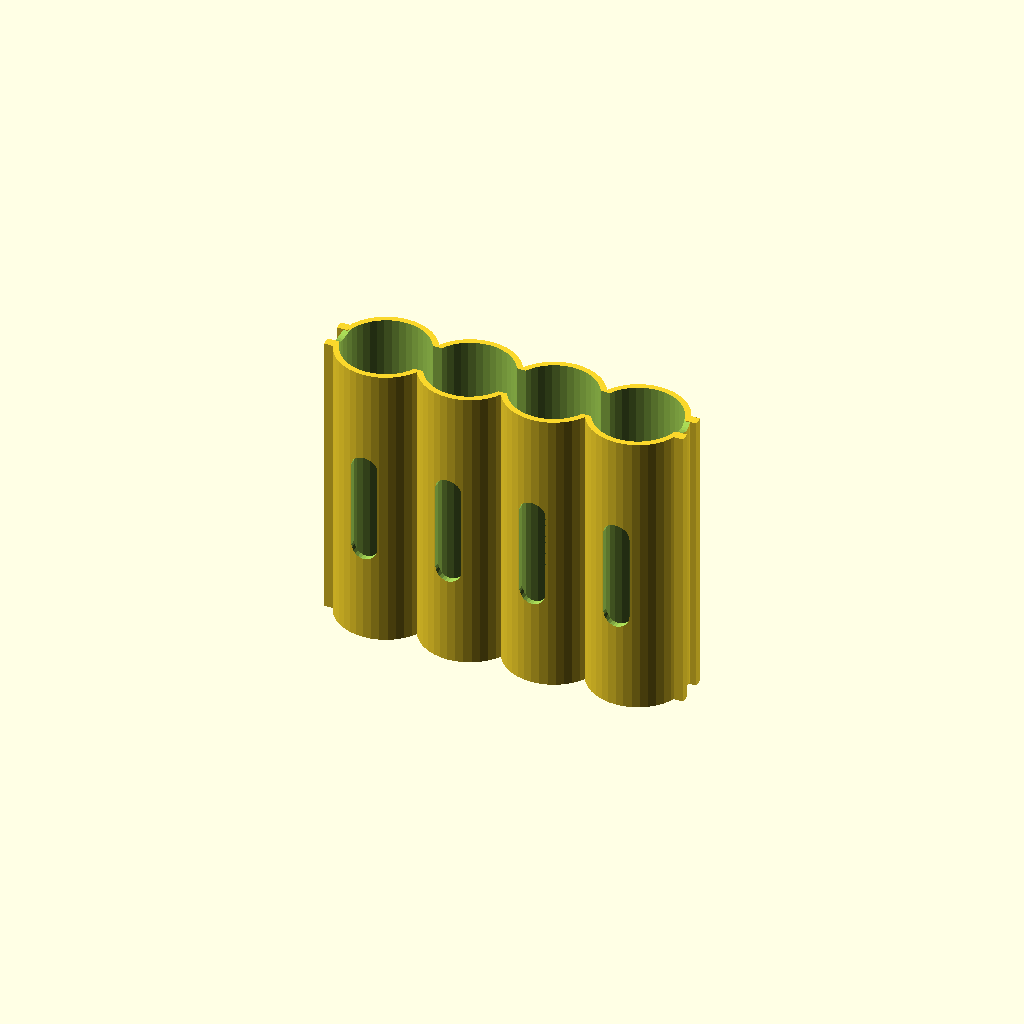
Cell 1: rendered with the file's own defaults.
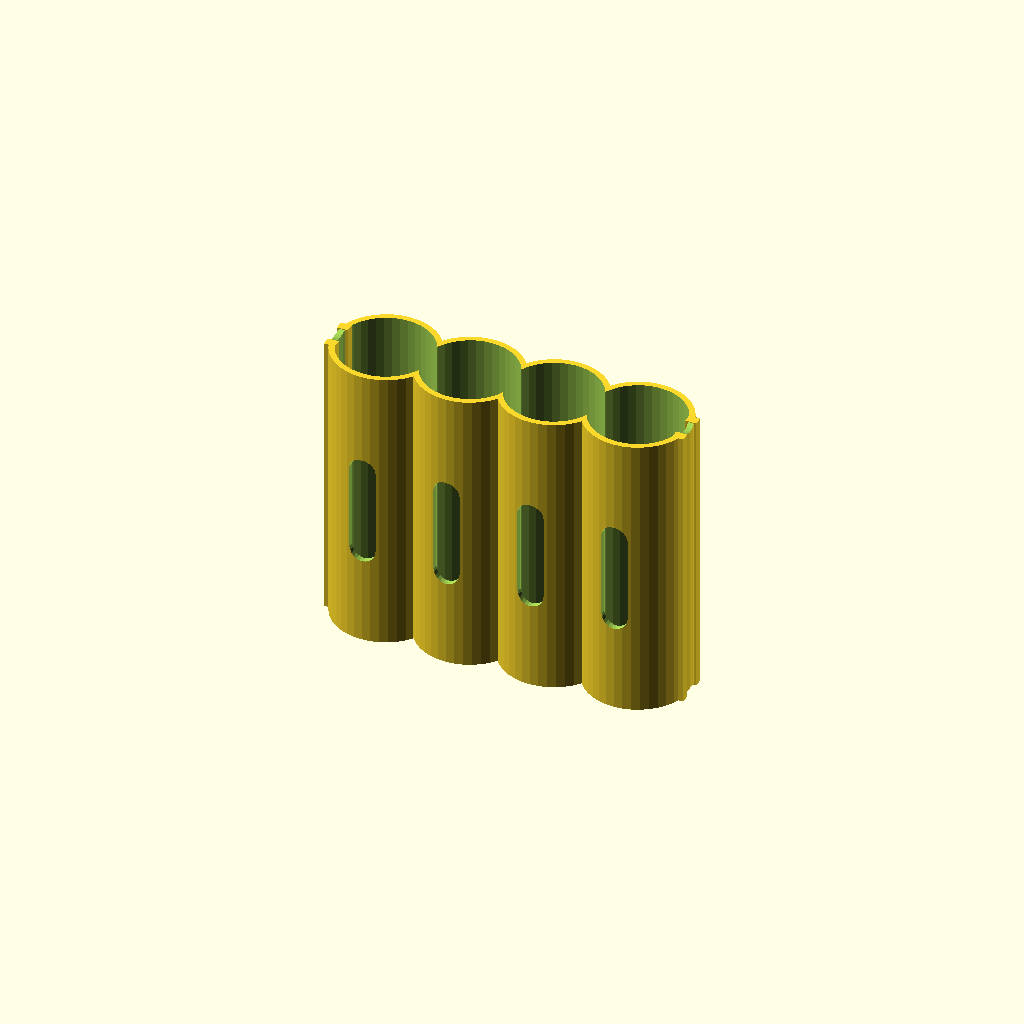
Cell 2: gap = 1.5 (everything else at default).
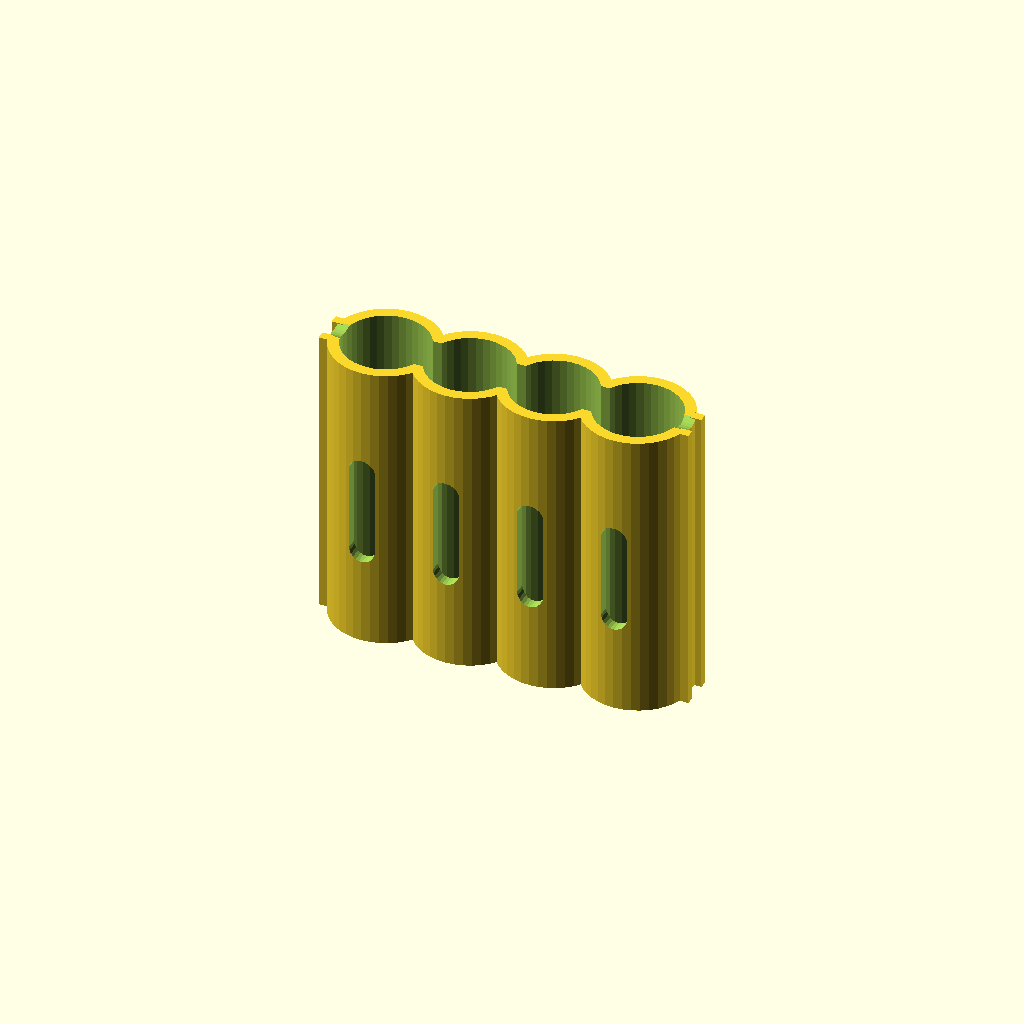
Cell 3 — wall set to 2.5, the other parameters unchanged.
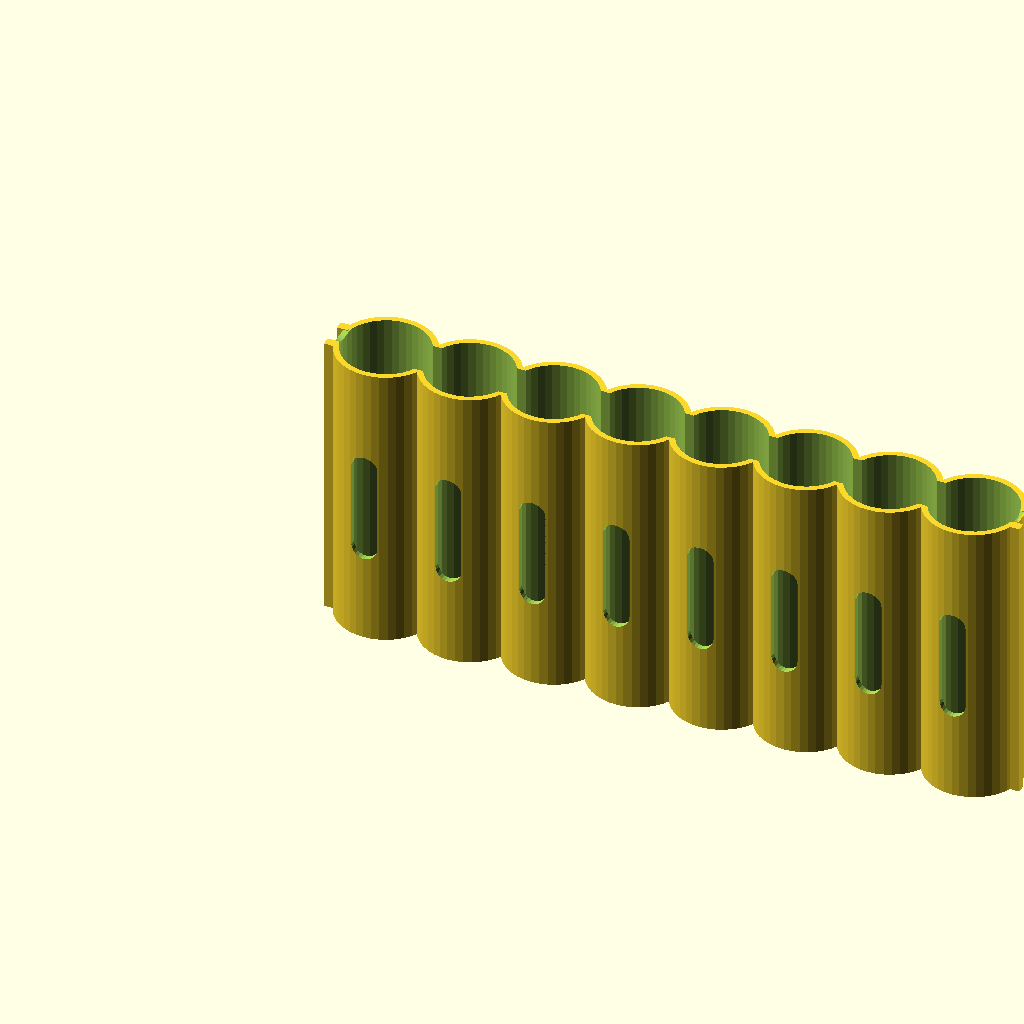
Cell 4: numcells = 8 (everything else at default).
One fixed orthographic camera (rotation 55°, 0°, 25°; colour scheme Cornfield) for every cell.
The OpenSCAD source (scadFiles/1178673/2813664.scad):
//**********************************************

//*    Battery Tray for 4 x AA Cells (Mignon)

//*  Customizable with Thingiverse customizer

//*

//*     Version 2.10.2016 Henning Stöcklein

//*           free for non-commercial use

//*

//* History:

//* 20-DEC-2015: Optional cutout in the middle of each cell to read the battery label

//* 23-DEC-2015: Cell distance factor [%] for extra fat cells

//*                     Optional bottom groove for rubber band

//* 02-OCT-2016: Battery Type selector (d and h joined)

//*                     Custom Cell Type added

//*                     LiIon 18650 and LR44 button cell added

//*                     Height Correction Factor added

//*                     Select Longhole Cutout (none, one side, both sides)

//*                     All numeric parameters customizable with slider controls 

//*                     Added charging cap option (not yet in customizer)

//*

//**********************************************



// What to display?

objects = "TRAY" ; // ["TRAY": Battery tray, "CAP": Charging cap]



// Battery Type

cell_type = "Li-18650" ; // ["A": A Baby, "AA": AA Mignon, "AAA": AAA Micro, "LR44": LR44 button cell, "Li-18650": 18650 LiIon, "Custom": Custom - free]



// Battery cell diameter for "Custom" type

cell_d = 14.1 ;   // [8:0.1:30]



// Battery cell height for "Custom" type

cell_h = 50.0 ;   // [5:0.2:80]



// Radial clearance between cell and wall

gap    = 0.6 ; // [0:0.05:1.5]



// Wall and bottom thickness

wall    = 1.3 ; // [1:0.05:2.5]



// Number of battery cells

numcells = 4 ; // [1:8]



// Cell distance in % of diameter

distance = 105 ; // [95:110]



// Height Correction Factor [%]

h_cor = 100 ; // [90:110]





/* [Longhole Cutout Dimensions] */

// Create longhole view window at half height?

cutoffs = -10 ; // [0:Both sides, -10: Only one side, 100:None]



// View Window Cutout Radius

r_window = 3 ; // [0:0.1:5]



// View Window Cutout Height in %

h_window = 30 ; // [10:60]





/* [Rubber band guide Dimensions] */

// Create guide for rubber band ?

rubberguide = 1 ;  // [0: No, 1: Yes]



// Rubber guide width

guide_w  = 2 ; // [1:0.1:3.5]



// Rubber band width

rubber_w = 4.4  ; // [2:0.1:6]



// Create top groove for rubber band on top ?

rubber_topgroove = 1 ;  // [0: No, 1: Yes]



// Create bottom groove for rubber band on top ?

rubber_botgroove = 1 ;  // [0: No, 1: Yes]



// Groove depth

groove_h = 0.8 ; // [0.0:0.1:2.0]





/* [Charge Cap Dimensions] */

// Cap height

capht = 5 ;  // [3:0.2:15]



// Cap wall and bottom thickness

capwall    = 2.8 ; // [1:0.05:4]



// Cap charge bolt hole diameter

capbolt_d  = 3.5 ; // [2:0.1:4]





//********* end of customizable params ***************



// Select d and h according to selected cell type. Leave "custom" dimensions unchanged...

if (objects == "TRAY") {

  if (cell_type == "A")         tray (25.0, h_cor/100 * 50.0) ;

  if (cell_type == "AA")       tray (14.1, h_cor/100 * 50.0) ;

  if (cell_type == "AAA")      tray (10.4, h_cor/100 * 44.6) ;

  if (cell_type == "LR44")      tray (11.7, h_cor/100 * 5.4) ;

  if (cell_type == "Li-18650") tray (18.3, h_cor/100 * 65.0) ;

  if (cell_type == "Custom")  tray (cell_d, h_cor/100 * cell_h) ;

}



if (objects == "CAP") translate ([0,0,-5]) 

{

  if (cell_type == "A")         chargecap (25.0, capht) ;

  if (cell_type == "AA")       chargecap (14.1, capht) ;

  if (cell_type == "AAA")      chargecap (10.4, capht) ;

  if (cell_type == "LR44")      chargecap (11.7, capht) ;

  if (cell_type == "Li-18650") chargecap (18.3, capht) ;

  if (cell_type == "Custom")  chargecap (cell_d, capht) ;

}





//* Module definition

module tray (cdia, cht)

{

    difference()

    {

        for (i = [0:numcells-1])

            translate ([i*cdia*distance/100,0,0]) 

                cylinder (r=cdia/2 + gap+wall, h=cht+wall, $fn=40) ;

        for (i = [0:numcells-1])

        {

            translate ([i*cdia*distance/100,0,wall]) cylinder (r=cdia/2 + gap, h=cht+wall, $fn=40) ;



            //* Cutout optional longhole window

            if (h_window != 0) hull()

            {

                translate ([i*cdia*distance/100, cutoffs, cht/2+h_window/200*cht]) 

                    rotate ([90,0,0]) cylinder (r=r_window, h=2*cdia, center=true, $fn=25) ;

                translate ([i*cdia*distance/100, cutoffs, cht/2-h_window/200*cht]) 

                    rotate ([90,0,0]) cylinder (r=r_window, h=2*cdia, center=true, $fn=25) ;

            }

            translate ([i*cdia*distance/100,0,wall]) cylinder (r=cdia/2 + gap, h=cht+wall, $fn=40) ;

        }

        translate ([(numcells-1)/2*cdia*distance/100, 0, cht/2+2*wall]) cube ([(numcells-1)*cdia, cdia/2, cht+wall], center=true) ;

        

        if (rubber_topgroove == 1)

          translate ([-cdia-wall, 0, cht+wall+rubber_w-groove_h]) 

             rotate ([0,90,0]) cylinder (r=rubber_w, h=(numcells+1)*cdia, $fn=30) ;



       if (rubber_botgroove == 1)

          translate ([-cdia-wall, 0, -rubber_w+groove_h]) 

             rotate ([0,90,0]) cylinder (r=rubber_w, h=(numcells+1)*cdia, $fn=30) ;

    }   



    if (rubberguide == 1)

    {

        translate ([-cdia*0.53-wall, guide_w/2+rubber_w/2, cht/2+wall/2]) cube ([2.5, guide_w, cht+wall], center=true) ;

        translate ([-cdia*0.53-wall, -guide_w/2-rubber_w/2, cht/2+wall/2]) cube ([2.5, guide_w, cht+wall], center=true) ;

        translate ([(numcells-1)*cdia*distance/100+cdia*0.53+wall, guide_w/2+rubber_w/2, cht/2+wall/2]) cube ([2.5, guide_w, cht+wall], center=true) ;

        translate ([(numcells-1)*cdia*distance/100+cdia*0.53+wall, -guide_w/2-rubber_w/2, cht/2+wall/2]) cube ([2.5, guide_w, cht+wall], center=true) ;

    }

} // module





module chargecap (cdia, cht)

{

    difference()

    {

       union() {

          translate ([0,0,1]) cylinder (r=cdia/2 + gap/2 +2*capwall, h=capht+capwall-1, $fn=40) ;

          translate ([0,0,0]) 

              cylinder (r2=cdia/2+gap/2+2*capwall, r1=cdia/2+gap/2+2*capwall-1, h=1, $fn=40) ;

       }

       translate ([0,0,capwall]) cylinder (r=cdia/2 + gap/2 +capwall, h=capht+0.1, $fn=40) ;



       // M3 thread hole for charge contact

       translate ([0,0,-1]) cylinder (r=capbolt_d/2, 40, $fn=30) ;



       // Slot opening cut

       translate ([0,0,capht/2+capwall]) cube ([50, cdia+wall, capht+0.1], center=true) ;

       translate ([cdia/2+wall+10/2,0,capht/2+capwall]) cube ([10, 50, capht+0.1], center=true) ;

       translate ([-cdia/2-wall-10/2,0,capht/2+capwall]) cube ([10, 50, capht+0.1], center=true) ;

    }

} // module





module battery()

{

    translate ([0,0,wall]) cylinder (r=cdia/2, h=cht, $fn=30) ;

}



// %battery() ;
Customizer parameters (derived from the source; name, type, default, range or options):
objects: string, default "TRAY"
cell_type: string, default "Li-18650"
cell_d: number, default 14.1, range 8 to 30, step 0.1
cell_h: number, default 50, range 5 to 80, step 0.2
gap: number, default 0.6, range 0 to 1.5, step 0.05
wall: number, default 1.3, range 1 to 2.5, step 0.05
numcells: number, default 4, range 1 to 8
distance: number, default 105, range 95 to 110
h_cor: number, default 100, range 90 to 110
cutoffs: number, default -10, options 0, -10, 100
r_window: number, default 3, range 0 to 5, step 0.1
h_window: number, default 30, range 10 to 60
rubberguide: number, default 1, options 0, 1
guide_w: number, default 2, range 1 to 3.5, step 0.1
rubber_w: number, default 4.4, range 2 to 6, step 0.1
rubber_topgroove: number, default 1, options 0, 1
rubber_botgroove: number, default 1, options 0, 1
groove_h: number, default 0.8, range 0 to 2, step 0.1
capht: number, default 5, range 3 to 15, step 0.2
capwall: number, default 2.8, range 1 to 4, step 0.05
capbolt_d: number, default 3.5, range 2 to 4, step 0.1
